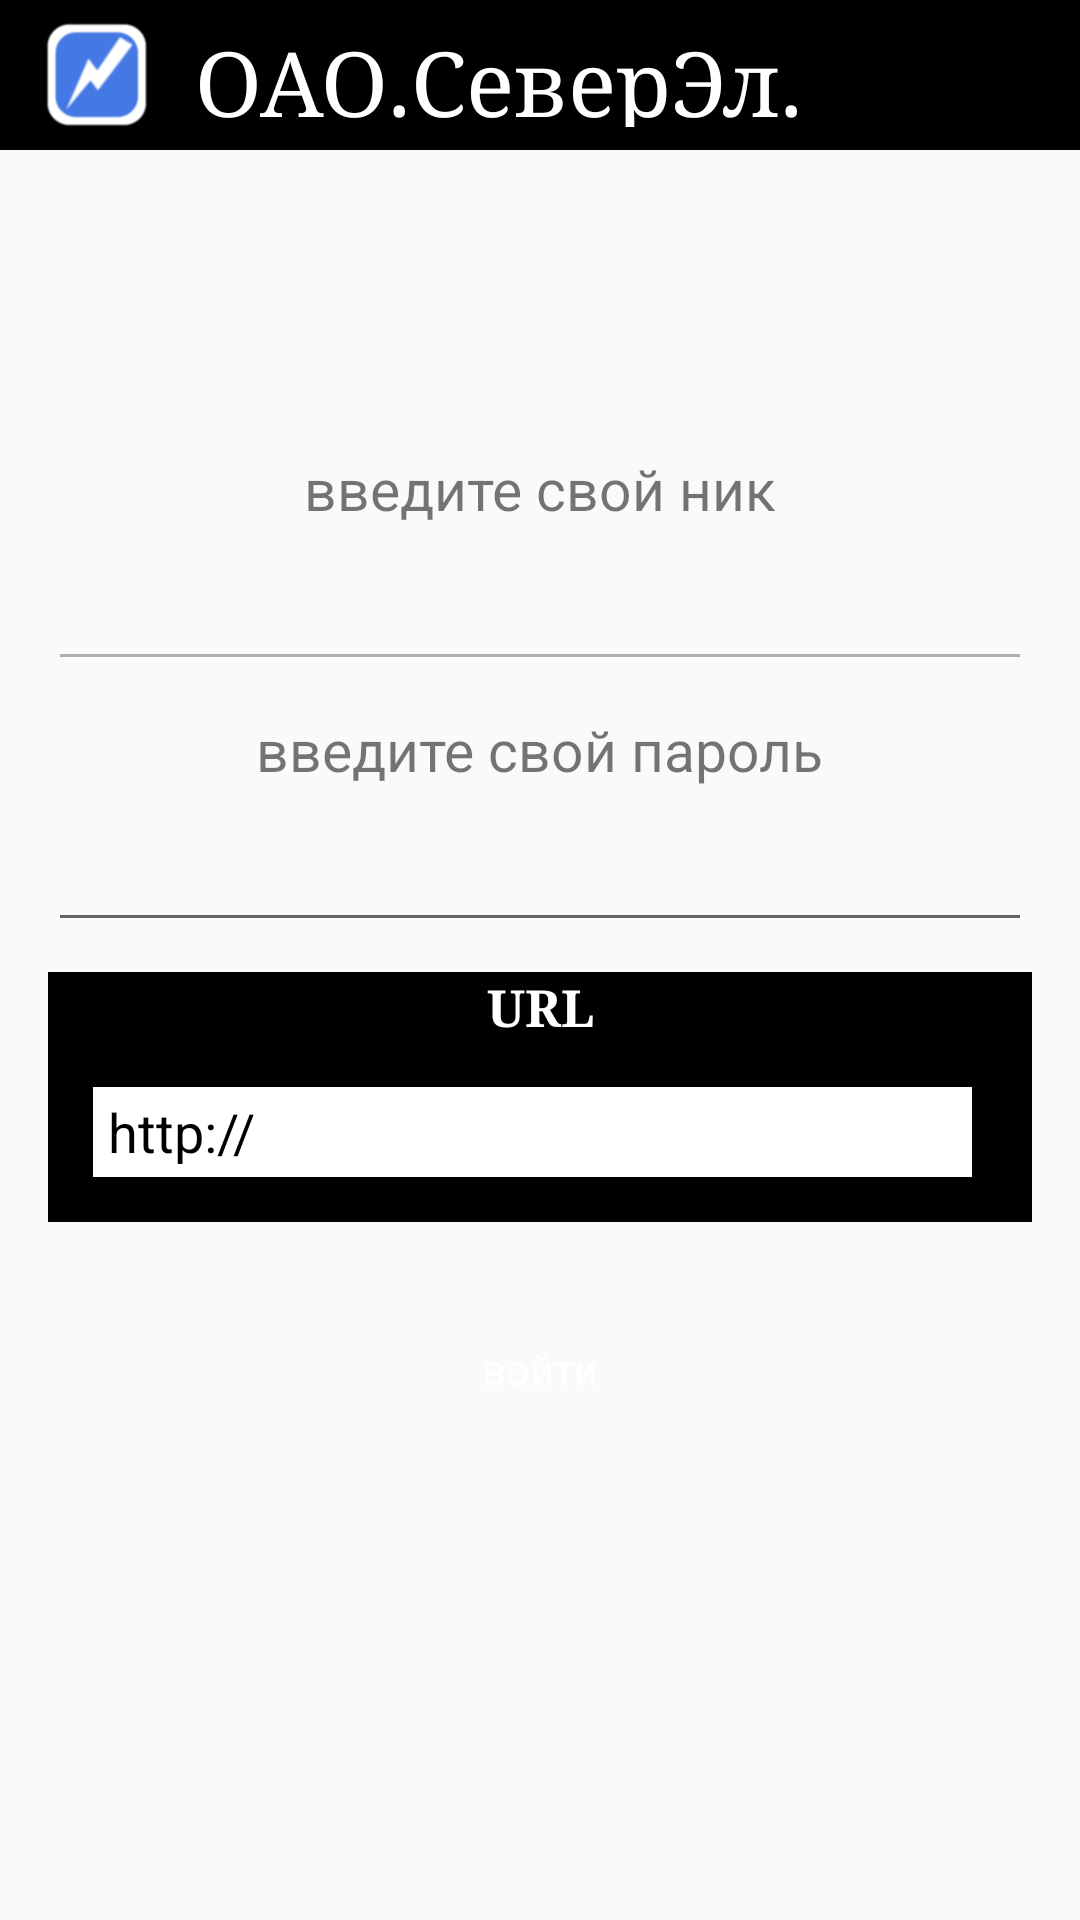

The Android layout XML behind this screen, and the referenced resources:
<!-- AndroidManifest.xml: activity theme AppTheme.NoActionBar -->
<!-- res/layout/activity_main2.xml -->
<?xml version="1.0" encoding="utf-8"?>
<LinearLayout xmlns:android="http://schemas.android.com/apk/res/android"
    xmlns:tools="http://schemas.android.com/tools"
    android:layout_width="match_parent"
    android:layout_height="match_parent"
    android:orientation="vertical"
    tools:context="kg.com.severelectro.Main2Activity">

    <LinearLayout
        android:orientation="horizontal"
        android:layout_width="match_parent"
        android:layout_height="50dp"
        android:gravity="center"
        android:paddingLeft="15dp"
        android:background="#000000">

        <ImageView
            android:layout_width="35dp"
            android:layout_height="35dp"
            android:id="@+id/imageView2"
            android:src="@mipmap/ic_launcher" />

        <TextView
            android:layout_width="match_parent"
            android:layout_height="35dp"
            android:text="OAO.СеверЭл."
            android:id="@+id/textView49"
            android:textSize="30dp"
            android:paddingLeft="15dp"
            android:textColor="#ffffff"
            android:typeface="serif" />
    </LinearLayout>

    <ScrollView
        android:layout_width="match_parent"
        android:layout_height="match_parent"
        android:id="@+id/scrollView3">

        <LinearLayout
            android:orientation="vertical"
            android:layout_width="match_parent"
            android:layout_height="match_parent"
            android:textAlignment="center"
            android:gravity="right"
            android:foregroundGravity="center">

            <LinearLayout
                android:orientation="vertical"
                android:layout_width="match_parent"
                android:layout_height="match_parent"
                android:paddingLeft="16dp"
                android:paddingRight="16dp"
                android:layout_marginTop="100dp"
                android:gravity="center">

                <TextView
                    android:layout_width="wrap_content"
                    android:layout_height="wrap_content"
                    android:text="введите свой ник"
                    android:id="@+id/textView2"
                    android:layout_marginBottom="10dp"
                    android:textSize="19dp" />

                <EditText
                    android:layout_width="match_parent"
                    android:layout_height="wrap_content"
                    android:ems="10"
                    android:id="@+id/editText2"
                    android:maxLength="20"
                    android:layout_marginBottom="10dp"
                    android:inputType="textPersonName"
                    android:alpha="0.5" />

                <TextView
                    android:layout_width="wrap_content"
                    android:layout_height="wrap_content"
                    android:text="введите свой пароль"
                    android:id="@+id/textView"
                    android:layout_marginBottom="10dp"
                    android:textSize="19dp" />

                <EditText
                    android:layout_width="match_parent"
                    android:layout_height="wrap_content"
                    android:inputType="textPassword"
                    android:ems="10"
                    android:id="@+id/editText"
                    android:maxLength="10"
                    android:layout_marginBottom="10dp" />

                <LinearLayout
                    android:orientation="horizontal"
                    android:layout_width="match_parent"
                    android:layout_height="wrap_content"
                    android:background="#000000">

                    <TextView
                        android:layout_width="match_parent"
                        android:layout_height="wrap_content"
                        android:text="URL"
                        android:id="@+id/textView10"
                        android:textSize="17dp"
                        android:layout_weight="0.7"
                        android:textAlignment="center"
                        android:textStyle="bold"
                        android:typeface="serif"
                        android:textColor="#ffffff" />

                </LinearLayout>

                <LinearLayout
                    android:orientation="horizontal"
                    android:layout_width="match_parent"
                    android:layout_height="wrap_content"
                    android:background="#000000"
                    android:padding="15dp">

                    <EditText
                        android:layout_width="match_parent"
                        android:layout_height="30dp"
                        android:ems="100"
                        android:id="@+id/editText3"
                        android:textColor="#000000"
                        android:maxLength="100"
                        android:layout_weight="0.5"
                        android:background="#ffffff"
                        android:layout_marginRight="5dp"
                        android:paddingLeft="5dp"
                        android:inputType="textPersonName"
                        android:text="http://" />

                </LinearLayout>

                <Button
                    android:layout_width="150dp"
                    android:layout_height="wrap_content"
                    android:text="войти"
                    android:id="@+id/button"
                    style="@style/ThemeButtonAlert"
                    android:textColor="#ffffff"
                    android:onClick="myIntent"
                    android:layout_marginTop="25dp" />
            </LinearLayout>
        </LinearLayout>
    </ScrollView>

</LinearLayout>
<!-- resources referenced by this layout -->
<resources>
  <!-- mipmap ic_launcher: png bitmap (mipmap-xxxhdpi, 50054 bytes) -->
  <style name="ThemeButtonAlert" parent="@android:style/Widget.Button">
          <item name="android:background">@drawable/bbutton</item>
      </style>
  <style name="AppTheme.NoActionBar">
          <item name="windowActionBar">false</item>
          <item name="windowNoTitle">true</item>
      </style>
  <!-- drawable bbutton (drawable) -->
  <?xml version="1.0" encoding="utf-8"?>
  <selector xmlns:android="http://schemas.android.com/apk/res/android">
  	<item android:drawable="@drawable/bbutton_focused" android:state_focused="true"></item>
  	<item android:drawable="@drawable/bbutton_pressed" android:state_pressed="true"></item>
  	<item android:drawable="@drawable/bbutton_normal"></item>
  </selector>
  <!-- drawable bbutton_focused (drawable) -->
  <?xml version="1.0" encoding="utf-8"?>
  <shape xmlns:android="http://schemas.android.com/apk/res/android" android:shape="rectangle" >
      <corners android:radius="12px" />
      <solid android:color="#ff0000"/>
  </shape>
  <!-- drawable bbutton_normal (drawable-v21) -->
  <?xml version="1.0" encoding="utf-8"?>
  <shape xmlns:android="http://schemas.android.com/apk/res/android" android:shape="rectangle" >
      <corners android:radius="12px" />
      <solid android:color="#1930e0"/>
  </shape>
</resources>
